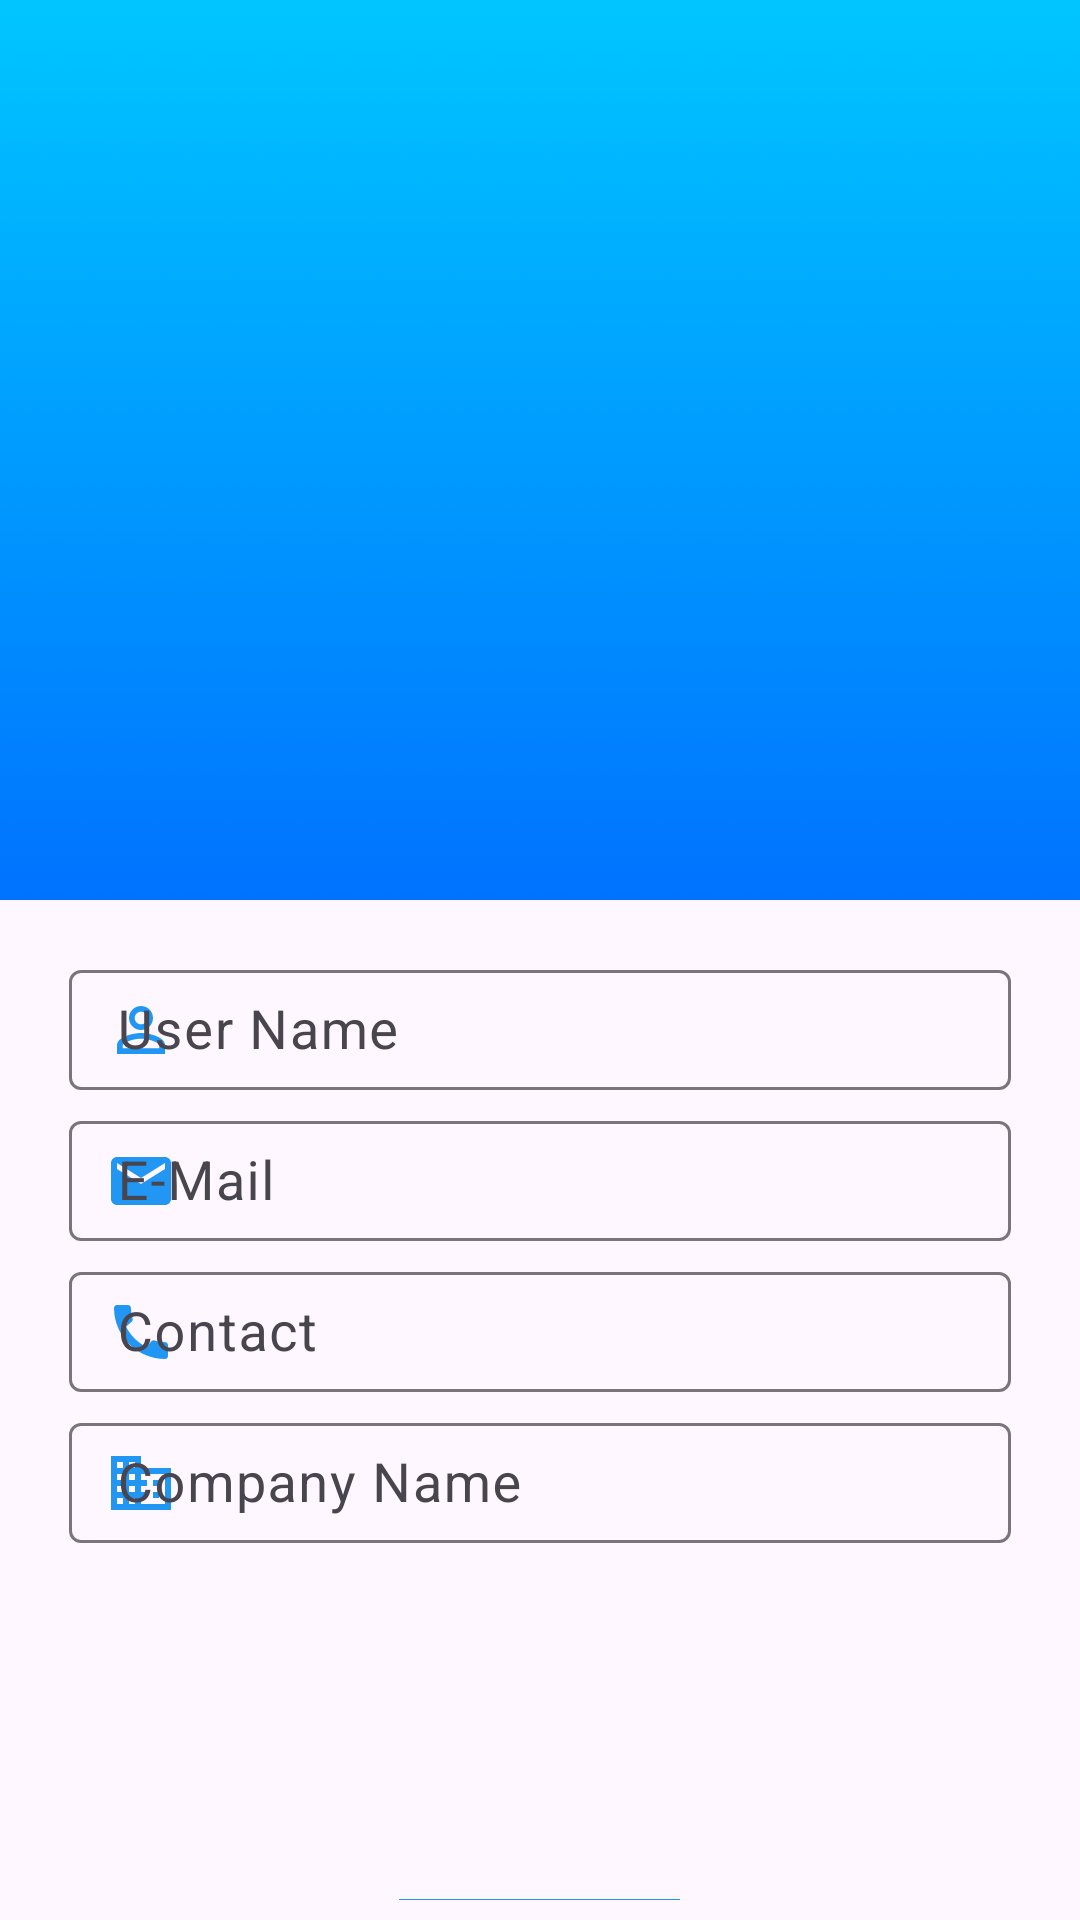

Produce the Android XML layout that renders to this screen, including the resource entries it uses.
<!-- AndroidManifest.xml: application theme Theme.VehicleManagement -->
<!-- res/layout/activity_profile_edit.xml -->
<?xml version="1.0" encoding="utf-8"?>
<RelativeLayout xmlns:android="http://schemas.android.com/apk/res/android"
    xmlns:app="http://schemas.android.com/apk/res-auto"
    xmlns:tools="http://schemas.android.com/tools"
    android:layout_width="match_parent"
    android:layout_height="match_parent"
    tools:context=".ProfileEditActivity">

    <ImageButton
        android:id="@+id/back_btn_profile_edit"
        android:layout_width="wrap_content"
        android:layout_height="wrap_content"
        android:layout_alignParentTop="true"
        android:layout_alignParentStart="true"
        android:layout_marginTop="20dp"
        android:layout_marginStart="15dp"
        android:padding="5dp"
        android:background="@android:color/transparent"
        android:translationZ="90dp"
        android:src="@drawable/arrow_back_24" />

    <LinearLayout
        android:layout_width="match_parent"
        android:layout_height="300dp"
        android:orientation="vertical"
        android:background="@drawable/profile_bg"
        android:layout_alignParentTop="true"
        android:layout_alignParentStart="true"
        android:layout_alignParentEnd="true">

        <ImageView
            android:id="@+id/profile_pic_profile_edit"
            android:layout_width="200dp"
            android:layout_height="200dp"
            android:layout_gravity="center"
            android:layout_marginTop="50dp"
            android:src="@drawable/person_outline" />

    </LinearLayout>

    <LinearLayout
        android:layout_width="match_parent"
        android:layout_height="wrap_content"
        android:orientation="vertical"
        android:layout_marginTop="310dp"
        android:layout_marginHorizontal="10dp"
        android:padding="3dp"
        android:layout_alignParentTop="true"
        android:layout_centerHorizontal="true">


            <com.google.android.material.textfield.TextInputLayout
                android:layout_width="match_parent"
                android:layout_height="wrap_content"
                android:layout_marginHorizontal="10dp"
                android:layout_marginTop="5dp"
                android:focusable="true"
                android:focusableInTouchMode="true"
                android:theme="@style/myTextInputLabel"
                app:startIconDrawable="@drawable/baseline_person_outline_24"
                app:startIconTint="@color/icon">
                <EditText
                    android:id="@+id/user_name_profile_edit"
                    android:layout_width="match_parent"
                    android:layout_height="40dp"
                    android:layout_gravity="center_vertical"
                    android:hint="@string/user_name"
                    android:textColorHint="@color/hint_color"
                    android:textSize="18sp" />
            </com.google.android.material.textfield.TextInputLayout>


        <com.google.android.material.textfield.TextInputLayout
            android:layout_width="match_parent"
            android:layout_height="wrap_content"
            android:layout_marginHorizontal="10dp"
            android:layout_marginTop="5dp"
            android:focusable="true"
            android:focusableInTouchMode="true"
            android:theme="@style/myTextInputLabel"
            app:startIconDrawable="@drawable/email_24"
            app:startIconTint="@color/icon">

            <EditText
                android:id="@+id/email_profile_edit"
                android:layout_width="match_parent"
                android:layout_height="40dp"
                android:layout_gravity="center_vertical"
                android:textSize="18sp"
                android:hint="@string/e_mail"
                android:layout_weight="1"
                android:enabled="false"
                android:singleLine="true"/>
        </com.google.android.material.textfield.TextInputLayout>


        <com.google.android.material.textfield.TextInputLayout
            android:layout_width="match_parent"
            android:layout_height="wrap_content"
            android:layout_marginHorizontal="10dp"
            android:layout_marginTop="5dp"
            android:focusable="true"
            android:focusableInTouchMode="true"
            android:theme="@style/myTextInputLabel"
            app:startIconDrawable="@drawable/ic_baseline_call_24"
            app:startIconTint="@color/icon">

            <EditText
                android:id="@+id/contact_profile_edit"
                android:layout_width="match_parent"
                android:layout_height="40dp"
                android:hint="@string/contact"
                android:layout_gravity="center_vertical"
                android:textSize="18sp" />
        </com.google.android.material.textfield.TextInputLayout>


        <com.google.android.material.textfield.TextInputLayout
            android:layout_width="match_parent"
            android:layout_height="wrap_content"
            android:layout_marginHorizontal="10dp"
            android:layout_marginTop="5dp"
            android:focusable="true"
            android:focusableInTouchMode="true"
            android:theme="@style/myTextInputLabel"
            app:startIconDrawable="@drawable/baseline_company_24"
            app:startIconTint="@color/icon">

            <EditText
                android:id="@+id/company_name_profile_edit"
                android:layout_width="match_parent"
                android:layout_height="40dp"
                android:hint="@string/company_name"
                android:textSize="18sp"
                android:singleLine="true"
                />
        </com.google.android.material.textfield.TextInputLayout>

        <ImageView
            android:id="@+id/company_logo_profile_edit"
            android:layout_width="80dp"
            android:layout_height="80dp"
            android:layout_gravity="center"
            android:layout_marginTop="5dp"
            android:scaleType="fitCenter"
            />

        <Button
            android:id="@+id/update_btn"
            android:layout_width="wrap_content"
            android:layout_height="wrap_content"
            android:layout_gravity="center_horizontal"
            android:text="@string/update"
            android:textAllCaps="false"
            android:layout_marginTop="30dp"/>
    </LinearLayout>
</RelativeLayout>
<!-- resources referenced by this layout -->
<resources>
  <color name="hint_color">#605D5D</color>
  <color name="icon">#2196F3</color>
  <!-- drawable baseline_company_24 (drawable) -->
  <vector android:height="24dp" android:tint="@color/icon"
      android:viewportHeight="24" android:viewportWidth="24"
      android:width="24dp" xmlns:android="http://schemas.android.com/apk/res/android">
      <path android:fillColor="@android:color/white" android:pathData="M12,7V3H2v18h20V7H12zM6,19H4v-2h2V19zM6,15H4v-2h2V15zM6,11H4V9h2V11zM6,7H4V5h2V7zM10,19H8v-2h2V19zM10,15H8v-2h2V15zM10,11H8V9h2V11zM10,7H8V5h2V7zM20,19h-8v-2h2v-2h-2v-2h2v-2h-2V9h8V19zM18,11h-2v2h2V11zM18,15h-2v2h2V15z"/>
  </vector>
  <!-- drawable baseline_person_outline_24 (drawable) -->
  <vector android:height="24dp" android:tint="@color/icon"
      android:viewportHeight="24" android:viewportWidth="24"
      android:width="24dp" xmlns:android="http://schemas.android.com/apk/res/android">
      <path android:fillColor="@android:color/white" android:pathData="M12,5.9c1.16,0 2.1,0.94 2.1,2.1s-0.94,2.1 -2.1,2.1S9.9,9.16 9.9,8s0.94,-2.1 2.1,-2.1m0,9c2.97,0 6.1,1.46 6.1,2.1v1.1L5.9,18.1L5.9,17c0,-0.64 3.13,-2.1 6.1,-2.1M12,4C9.79,4 8,5.79 8,8s1.79,4 4,4 4,-1.79 4,-4 -1.79,-4 -4,-4zM12,13c-2.67,0 -8,1.34 -8,4v3h16v-3c0,-2.66 -5.33,-4 -8,-4z"/>
  </vector>
  <!-- drawable email_24 (drawable) -->
  <vector android:height="24dp" android:tint="@color/icon"
      android:viewportHeight="24" android:viewportWidth="24"
      android:width="24dp" xmlns:android="http://schemas.android.com/apk/res/android">
      <path android:fillColor="@android:color/white" android:pathData="M20,4L4,4c-1.1,0 -1.99,0.9 -1.99,2L2,18c0,1.1 0.9,2 2,2h16c1.1,0 2,-0.9 2,-2L22,6c0,-1.1 -0.9,-2 -2,-2zM20,8l-8,5 -8,-5L4,6l8,5 8,-5v2z"/>
  </vector>
  <!-- drawable ic_baseline_call_24 (drawable-v24) -->
  <vector android:height="24dp" android:tint="@color/icon"
      android:viewportHeight="24" android:viewportWidth="24"
      android:width="24dp" xmlns:android="http://schemas.android.com/apk/res/android">
      <path android:fillColor="@android:color/white" android:pathData="M20.01,15.38c-1.23,0 -2.42,-0.2 -3.53,-0.56 -0.35,-0.12 -0.74,-0.03 -1.01,0.24l-1.57,1.97c-2.83,-1.35 -5.48,-3.9 -6.89,-6.83l1.95,-1.66c0.27,-0.28 0.35,-0.67 0.24,-1.02 -0.37,-1.11 -0.56,-2.3 -0.56,-3.53 0,-0.54 -0.45,-0.99 -0.99,-0.99H4.19C3.65,3 3,3.24 3,3.99 3,13.28 10.73,21 20.01,21c0.71,0 0.99,-0.63 0.99,-1.18v-3.45c0,-0.54 -0.45,-0.99 -0.99,-0.99z"/>
  </vector>
  <!-- drawable profile_bg: jpg bitmap (drawable, 50119 bytes) -->
  <string name="company_name">Company Name</string>
  <string name="contact">Contact</string>
  <string name="e_mail">E-Mail</string>
  <string name="update">Update</string>
  <string name="user_name">User Name</string>
  <style name="myTextInputLabel">
          
          <item name="colorControlActivated">@color/icon</item>
      </style>
  <style name="Theme.VehicleManagement" parent="Theme.Material3.DayNight.NoActionBar">
          
          <item name="colorPrimary">@color/primary</item>
          <item name="colorPrimaryVariant">@color/purple_700</item>
          <item name="colorOnPrimary">@color/white</item>
          
          <item name="colorSecondary">@color/primary</item>
          <item name="colorSecondaryVariant">@color/teal_700</item>
          <item name="colorOnSecondary">@color/black</item>
          
          <item name="android:statusBarColor">@color/primary</item>
          
  
          <item name="android:actionMenuTextColor">@color/primary</item>
      </style>
  <color name="primary">#2196F3</color>
  <color name="purple_700">#FF3700B3</color>
  <color name="white">#FFFFFFFF</color>
  <color name="teal_700">#FF018786</color>
  <color name="black">#FF000000</color>
</resources>
